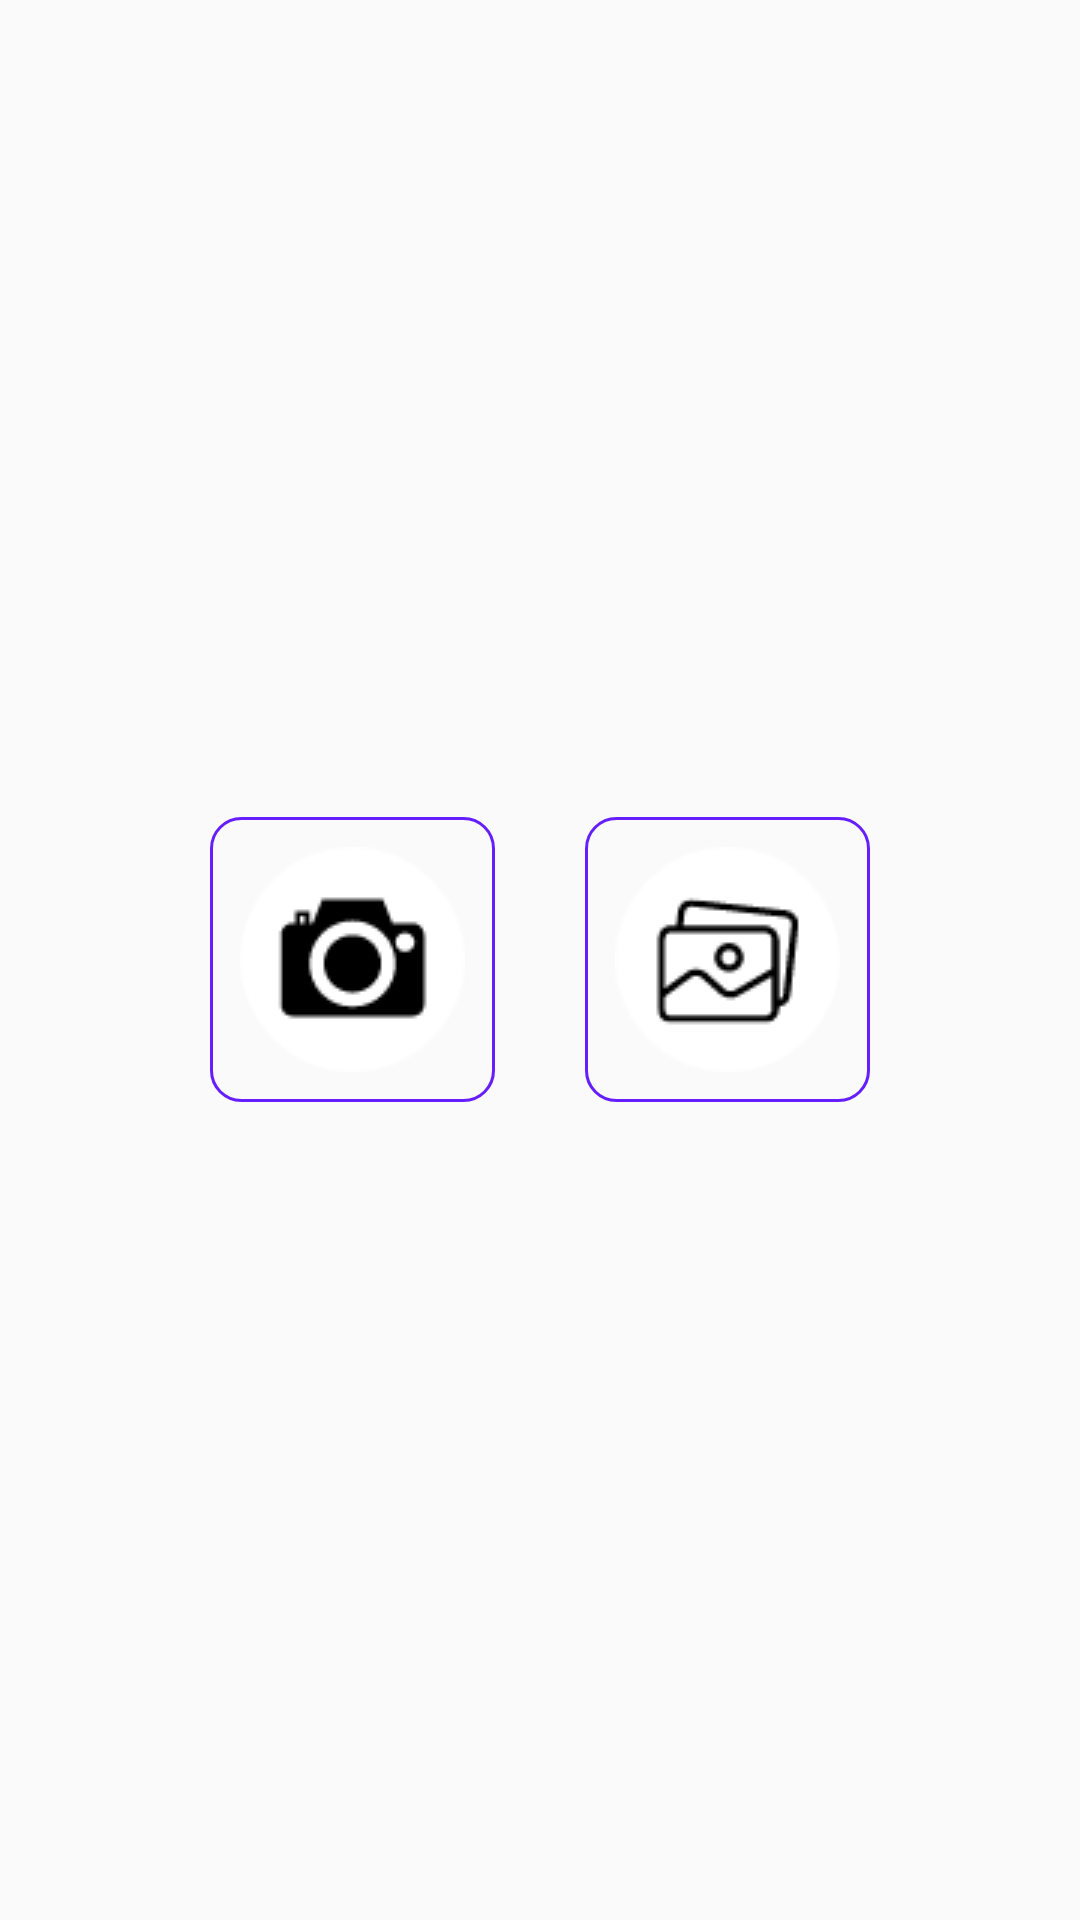

Android layout source for this screen:
<!-- AndroidManifest.xml: application theme AppTheme -->
<!-- res/layout/pic_picker_dialog.xml -->
<?xml version="1.0" encoding="utf-8"?>

<RelativeLayout xmlns:android="http://schemas.android.com/apk/res/android"
    xmlns:app="http://schemas.android.com/apk/res-auto"
    android:layout_width="wrap_content"
    android:layout_height="wrap_content"
    android:orientation="vertical">

    <RelativeLayout
        android:layout_margin="20dp"
        android:layout_width="wrap_content"
        android:layout_height="wrap_content"
        android:layout_centerInParent="true"
        android:orientation="horizontal">

        <TextView
            android:visibility="gone"
            android:id="@+id/caption"
            android:layout_width="wrap_content"
            android:layout_height="wrap_content"
            android:layout_marginBottom="10dp"
            android:padding="3dp"
            android:text="Pick From:"
            android:textColor="@color/blackColor"
            android:textSize="22sp"
            app:autoSizeMaxTextSize="100sp"
            app:autoSizeMinTextSize="22sp"
            app:autoSizeStepGranularity="1sp" />

        <LinearLayout
            android:id="@+id/l1"
            android:layout_width="wrap_content"
            android:layout_height="wrap_content"
            android:layout_below="@id/caption"
            android:layout_marginLeft="10dp"
            android:layout_marginRight="15dp"
            android:background="@drawable/rounded_border"
            android:padding="10dp">

            <ImageButton
                android:id="@+id/cameraBtn"
                android:layout_width="wrap_content"
                android:layout_height="wrap_content"
                android:background="@drawable/camera_icon"
                android:contentDescription="TODO" />
        </LinearLayout>

        <LinearLayout
            android:layout_width="wrap_content"
            android:layout_height="wrap_content"
            android:layout_below="@id/caption"
            android:layout_marginLeft="15dp"
            android:layout_marginRight="10dp"
            android:layout_toRightOf="@id/l1"
            android:background="@drawable/rounded_border"
            android:padding="10dp">

            <ImageButton
                android:id="@+id/galleryBtn"
                android:layout_width="wrap_content"
                android:layout_height="wrap_content"
                android:background="@drawable/gallery_icon"
                android:contentDescription="TODO" />
        </LinearLayout>
    </RelativeLayout>
</RelativeLayout>
<!-- resources referenced by this layout -->
<resources>
  <color name="blackColor">#000000</color>
  <!-- drawable camera_icon: png bitmap (drawable, 2094 bytes) -->
  <!-- drawable gallery_icon: png bitmap (drawable, 2394 bytes) -->
  <!-- drawable rounded_border (drawable) -->
  <?xml version="1.0" encoding="utf-8"?>
  
  <shape xmlns:android="http://schemas.android.com/apk/res/android">
      <corners android:radius="10dp"/>
      <stroke android:color="@color/bluecolor" android:width="1dp"/>
  
  </shape>
  <style name="AppTheme" parent="Theme.AppCompat.Light.DarkActionBar">
          
          <item name="colorPrimary">@color/colorPrimary</item>
          <item name="colorPrimaryDark">@color/colorPrimaryDark</item>
          <item name="colorAccent">@color/colorAccent</item>
      </style>
  <color name="bluecolor">#651FFF</color>
  <color name="colorPrimary">#6200EE</color>
  <color name="colorPrimaryDark">#3700B3</color>
  <color name="colorAccent">#6200EE</color>
</resources>
